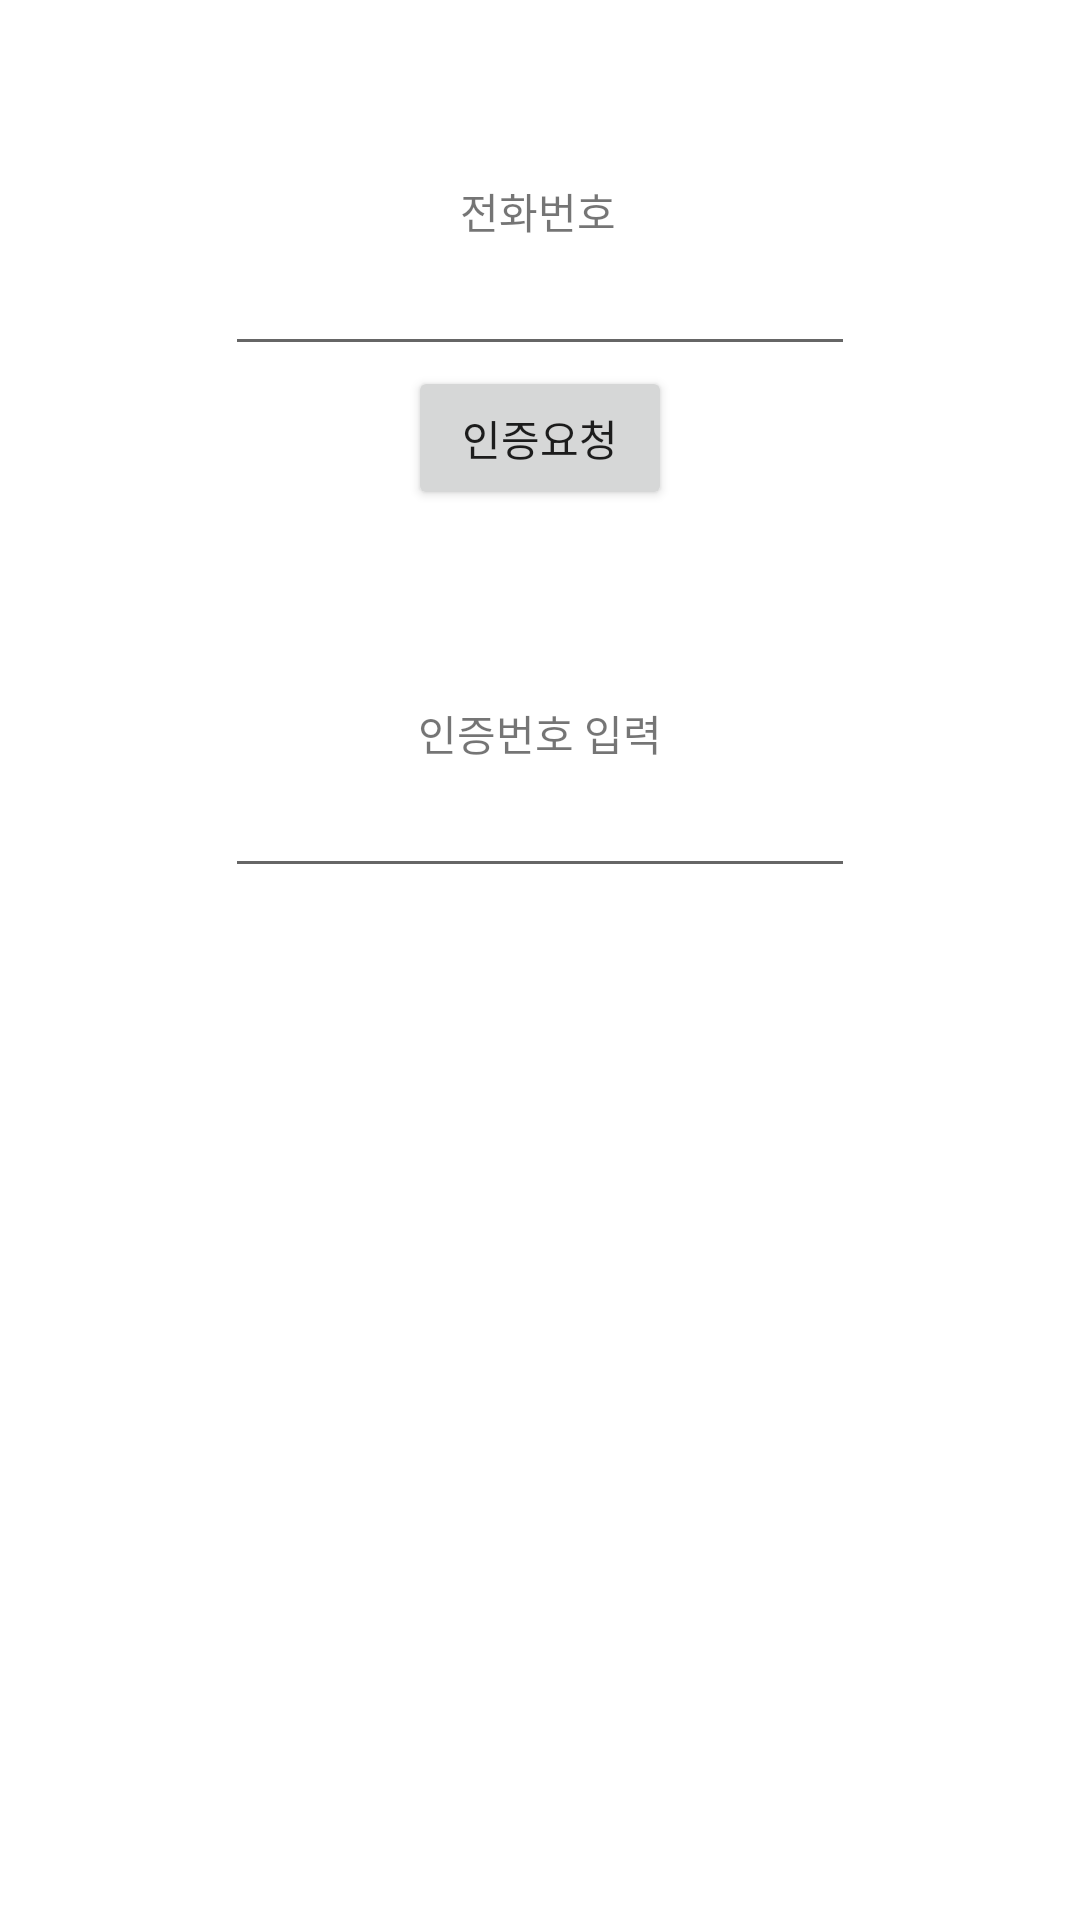

Write the Android layout XML for this screen, with the resource values it uses.
<!-- AndroidManifest.xml: application theme Theme.PhoneAuthByFirebase -->
<!-- res/layout/activity_phone_auth.xml -->
<?xml version="1.0" encoding="utf-8"?>
<androidx.constraintlayout.widget.ConstraintLayout xmlns:android="http://schemas.android.com/apk/res/android"
    xmlns:app="http://schemas.android.com/apk/res-auto"
    xmlns:tools="http://schemas.android.com/tools"
    android:layout_width="match_parent"
    android:layout_height="match_parent"
    tools:context=".PhoneAuthActivity">

    <TextView
        android:id="@+id/textView"
        android:layout_width="wrap_content"
        android:layout_height="wrap_content"
        android:layout_marginTop="60dp"
        android:text="전화번호"
        app:layout_constraintEnd_toEndOf="parent"
        app:layout_constraintHorizontal_bias="0.498"
        app:layout_constraintStart_toStartOf="parent"
        app:layout_constraintTop_toTopOf="parent" />

    <EditText
        android:id="@+id/editTextPhone"
        android:layout_width="wrap_content"
        android:layout_height="wrap_content"
        android:ems="10"
        android:inputType="phone"
        app:layout_constraintEnd_toEndOf="parent"
        app:layout_constraintStart_toStartOf="parent"
        app:layout_constraintTop_toBottomOf="@+id/textView" />

    <TextView
        android:id="@+id/textView2"
        android:layout_width="wrap_content"
        android:layout_height="wrap_content"
        android:layout_marginTop="64dp"
        android:text="인증번호 입력"
        app:layout_constraintEnd_toEndOf="parent"
        app:layout_constraintStart_toStartOf="parent"
        app:layout_constraintTop_toBottomOf="@+id/button" />

    <EditText
        android:id="@+id/editTextNumber"
        android:layout_width="wrap_content"
        android:layout_height="wrap_content"
        android:ems="10"
        android:inputType="number"
        app:layout_constraintEnd_toEndOf="parent"
        app:layout_constraintStart_toStartOf="parent"
        app:layout_constraintTop_toBottomOf="@+id/textView2" />

    <Button
        android:id="@+id/button"
        android:layout_width="wrap_content"
        android:layout_height="wrap_content"
        android:text="인증요청"
        app:layout_constraintEnd_toEndOf="parent"
        app:layout_constraintStart_toStartOf="parent"
        app:layout_constraintTop_toBottomOf="@+id/editTextPhone" />

</androidx.constraintlayout.widget.ConstraintLayout>
<!-- resources referenced by this layout -->
<resources>
  <style name="Theme.PhoneAuthByFirebase" parent="Theme.MaterialComponents.DayNight.DarkActionBar">
          
          <item name="colorPrimary">@color/purple_500</item>
          <item name="colorPrimaryVariant">@color/purple_700</item>
          <item name="colorOnPrimary">@color/white</item>
          
          <item name="colorSecondary">@color/teal_200</item>
          <item name="colorSecondaryVariant">@color/teal_700</item>
          <item name="colorOnSecondary">@color/black</item>
          
          <item name="android:statusBarColor" tools:targetApi="l">?attr/colorPrimaryVariant</item>
          
      </style>
  <color name="purple_500">#FF6200EE</color>
  <color name="purple_700">#FF3700B3</color>
  <color name="white">#FFFFFFFF</color>
  <color name="teal_200">#FF03DAC5</color>
  <color name="teal_700">#FF018786</color>
  <color name="black">#FF000000</color>
</resources>
